Run: headless pygame with SDL's dummy video driver; simulated clock (each Clock.tick advances the game by its frame time, no real sleeping); random seed 0; keys injected as events and as key.get_pressed() state; no mouse input.
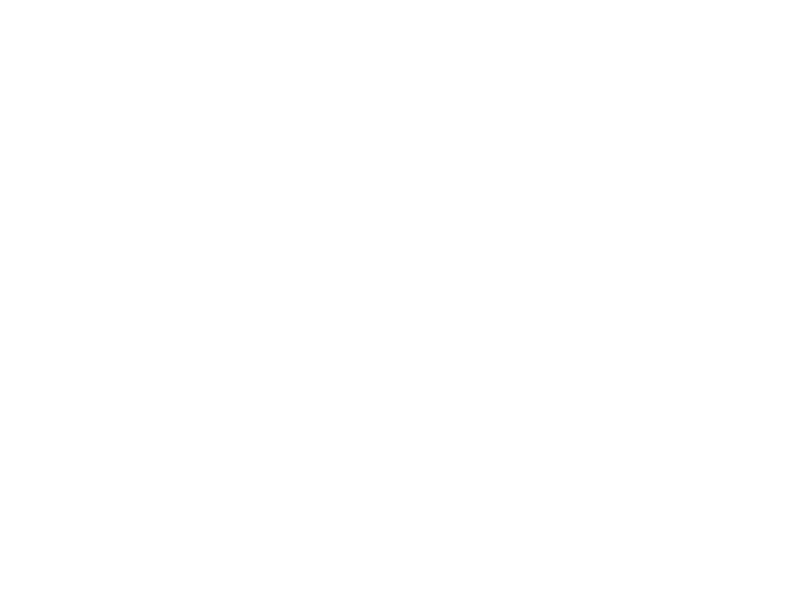
Frame 1 of 4 · flips 1–60 · no input
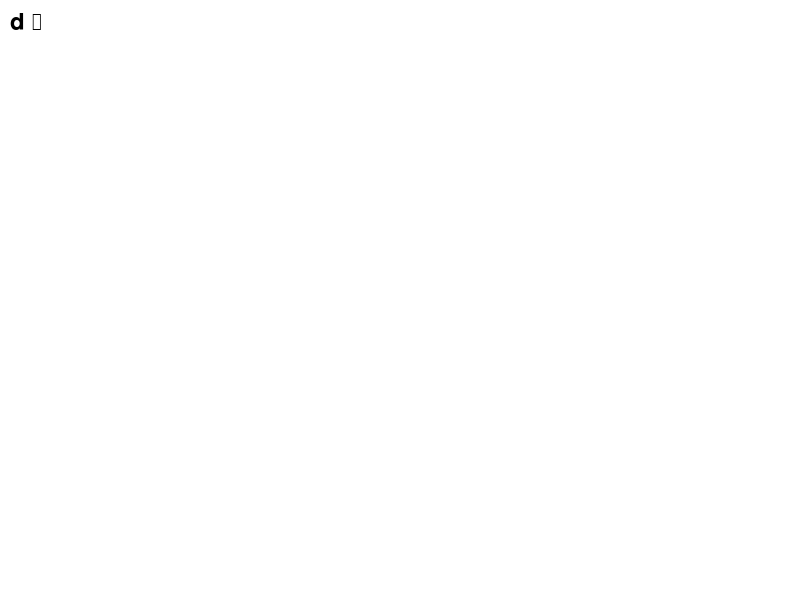
Frame 2 of 4 · flips 61–180 · tapped SPACE, RETURN · held RIGHT (→), D
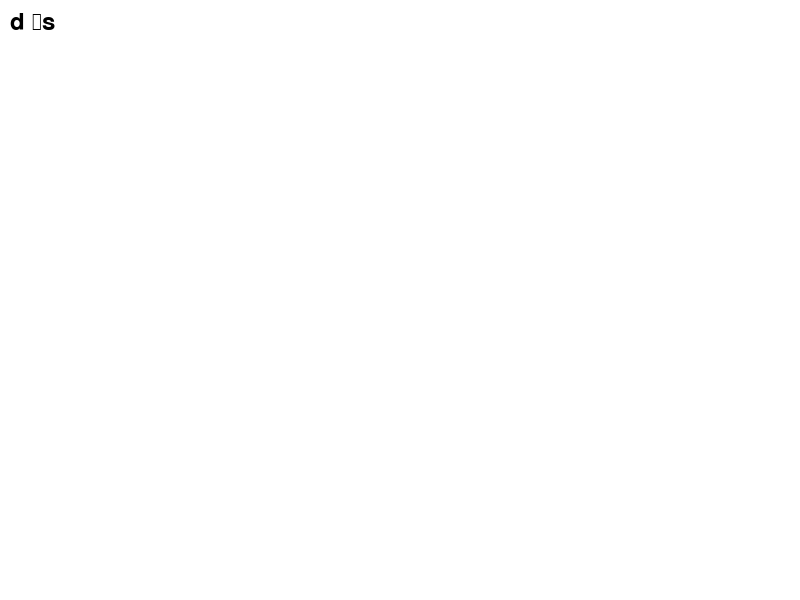
Frame 3 of 4 · flips 181–300 · held DOWN (↓), S
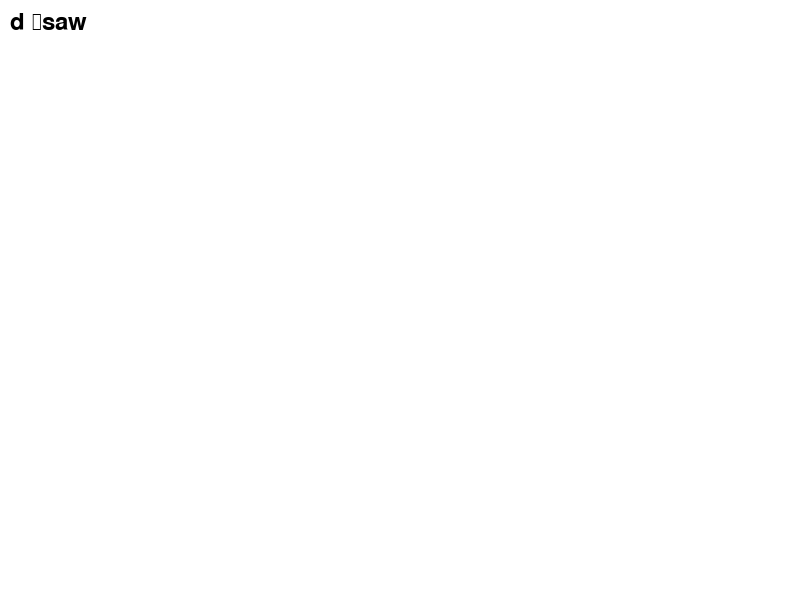
Frame 4 of 4 · flips 301–420 · held LEFT (←), A, UP (↑), W

The pygame program that drew these frames:

import pygame
import sys

# Initialize Pygame
pygame.init()

# Set up display
width, height = 800, 600
screen = pygame.display.set_mode((width, height))
pygame.display.set_caption("String Input Example")

# Set up fonts
font = pygame.font.Font(None, 36)
input_string = ""

# Main game loop
while True:
    for event in pygame.event.get():
        if event.type == pygame.QUIT:
            pygame.quit()
            sys.exit()
        elif event.type == pygame.KEYDOWN:
            # Check if the key is an alphanumeric character or space
            if event.unicode.isalnum() or event.unicode.isspace():
                input_string += event.unicode
            elif event.key == pygame.K_BACKSPACE:
                input_string = input_string[:-1]

    # Clear the screen
    screen.fill((255, 255, 255))

    # Render the input string
    text_surface = font.render(input_string, True, (0, 0, 0))
    screen.blit(text_surface, (10, 10))

    # Update the display
    pygame.display.flip()
    #git test comment
